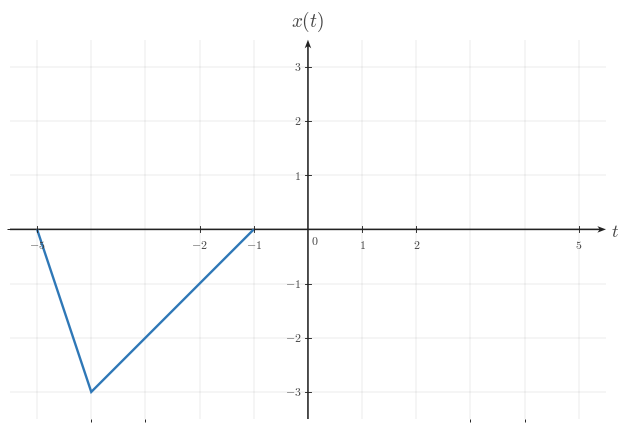

The matplotlib source for this figure: (Note: this script raises an exception after producing the figure.)

from __future__ import annotations

from pathlib import Path

import matplotlib as mpl
import matplotlib.pyplot as plt
import numpy as np
from matplotlib.ticker import MultipleLocator

BACKGROUND_COLOR = "white"
CANONICAL_DPI = 300
PX_PER_DATA_UNIT = 150
MARGIN_LEFT_PX = 115
MARGIN_RIGHT_PX = 120
MARGIN_BOTTOM_PX = 95
MARGIN_TOP_PX = 110

def configure_matplotlib():
    mpl.rcParams.update(
        {
            "mathtext.fontset": "cm",
            "font.family": "serif",
            "figure.facecolor": BACKGROUND_COLOR,
            "axes.facecolor": BACKGROUND_COLOR,
            "savefig.facecolor": BACKGROUND_COLOR,
            "axes.grid": False,
        }
    )

configure_matplotlib()

def px_to_pt(px):
    return px * 72 / CANONICAL_DPI

def px_to_data(px):
    return px / PX_PER_DATA_UNIT

SIGNAL_COLOR = "#2f78b7"
AXIS_COLOR = "#222222"
LABEL_COLOR = "#444444"
TICK_LABEL_COLOR = "#444444"
GRID_COLOR = "#000000"

SIGNAL_LW = px_to_pt(7.1)
AXIS_LW = px_to_pt(4.3)
TICK_LW = px_to_pt(2.7)
GRID_LW = px_to_pt(1.3)

TICK_LABEL_SIZE = px_to_pt(35.6)
AXIS_LABEL_SIZE = px_to_pt(53.3)
TOP_LABEL_SIZE = px_to_pt(57.8)
ANNOTATION_SIZE = px_to_pt(33.3)

TICK_HALF_LEN = px_to_data(8.25)
X_TICK_LABEL_Y = -px_to_data(24)
Y_TICK_LABEL_X = px_to_data(18)
ORIGIN_LABEL_X = px_to_data(9)
ORIGIN_LABEL_Y = -px_to_data(12)
X_AXIS_LABEL_X_PAD = px_to_data(15)
X_AXIS_LABEL_Y = -px_to_data(4.5)
Y_AXIS_LABEL_Y_PAD = px_to_data(18)

AXIS_ARROW_SHAFT_WIDTH_DATA = px_to_data(4.3)

AXIS_ARROW_KW = dict(
    angles="xy",
    scale_units="xy",
    scale=1,
    units="xy",
    width=AXIS_ARROW_SHAFT_WIDTH_DATA,
    headwidth=4.2,
    headlength=5.5,
    headaxislength=4.3,
    color=AXIS_COLOR,
    pivot="tail",
    clip_on=False,
)

def make_ct_signal_figure(xlim, ylim, *, dpi=CANONICAL_DPI):
    x_range = xlim[1] - xlim[0]
    y_range = ylim[1] - ylim[0]
    axes_w_px = x_range * PX_PER_DATA_UNIT
    axes_h_px = y_range * PX_PER_DATA_UNIT
    fig_w_px = MARGIN_LEFT_PX + axes_w_px + MARGIN_RIGHT_PX
    fig_h_px = MARGIN_BOTTOM_PX + axes_h_px + MARGIN_TOP_PX
    fig, ax = plt.subplots(
        figsize=(fig_w_px / dpi, fig_h_px / dpi),
        dpi=dpi,
        facecolor=BACKGROUND_COLOR,
        constrained_layout=True,
    )
    return fig, ax

def make_two_panel_ct_signal_figure(xlim, ylim, *, gap_px=46, dpi=CANONICAL_DPI):
    x_range = xlim[1] - xlim[0]
    y_range = ylim[1] - ylim[0]
    axes_w_px = x_range * PX_PER_DATA_UNIT
    axes_h_px = y_range * PX_PER_DATA_UNIT
    fig_w_px = MARGIN_LEFT_PX + 2 * axes_w_px + gap_px + MARGIN_RIGHT_PX
    fig_h_px = MARGIN_BOTTOM_PX + axes_h_px + MARGIN_TOP_PX
    fig, axes = plt.subplots(
        1,
        2,
        figsize=(fig_w_px / dpi, fig_h_px / dpi),
        dpi=dpi,
        facecolor=BACKGROUND_COLOR,
        constrained_layout=True,
    )
    return fig, axes

def math_label(value):
    if isinstance(value, str):
        return value
    numeric = float(value)
    rounded = round(numeric)
    if np.isclose(numeric, rounded):
        return rf"${int(rounded)}$"
    return rf"${numeric:g}$"

def setup_ct_signal_axes(
    ax,
    *,
    xlim,
    ylim,
    xticks,
    yticks,
    x_axis_label=r"$t$",
    y_axis_label=r"$x(t)$",
    show_grid=True,
    show_origin=True,
    y_tick_label_side="left",
    x_minor_grid_step=1,
    y_minor_grid_step=1,
    equal_aspect=True,
):
    ax.set_xlim(*xlim)
    ax.set_ylim(*ylim)
    if equal_aspect:
        ax.set_aspect("equal", adjustable="box")
    ax.set_xticks(xticks)
    ax.set_yticks(yticks)
    ax.xaxis.set_minor_locator(MultipleLocator(x_minor_grid_step))
    ax.yaxis.set_minor_locator(MultipleLocator(y_minor_grid_step))
    if show_grid:
        ax.grid(True, which="both", linewidth=GRID_LW, alpha=0.18, color=GRID_COLOR)
        ax.set_axisbelow(True)
    for spine in ax.spines.values():
        spine.set_visible(False)
    ax.tick_params(left=False, bottom=False, labelleft=False, labelbottom=False)
    x_axis_start, x_axis_end = xlim
    y_axis_start, y_axis_end = ylim
    ax.quiver(x_axis_start, 0, x_axis_end - x_axis_start, 0, **AXIS_ARROW_KW)
    ax.quiver(0, y_axis_start, 0, y_axis_end - y_axis_start, **AXIS_ARROW_KW)
    for t in xticks:
        if abs(t) < 1e-12:
            continue
        ax.plot([t, t], [-TICK_HALF_LEN, TICK_HALF_LEN], color=AXIS_COLOR, lw=TICK_LW, zorder=5)
        ax.text(
            t,
            X_TICK_LABEL_Y,
            math_label(t),
            fontsize=TICK_LABEL_SIZE,
            ha="center",
            va="top",
            color=TICK_LABEL_COLOR,
            zorder=6,
        )
    for y in yticks:
        if abs(y) < 1e-12:
            continue
        ax.plot([-TICK_HALF_LEN, TICK_HALF_LEN], [y, y], color=AXIS_COLOR, lw=TICK_LW, zorder=5)
        if y_tick_label_side == "right":
            ax.text(
                Y_TICK_LABEL_X,
                y,
                math_label(y),
                fontsize=TICK_LABEL_SIZE,
                ha="left",
                va="center",
                color=TICK_LABEL_COLOR,
                zorder=6,
            )
        else:
            ax.text(
                -Y_TICK_LABEL_X,
                y,
                math_label(y),
                fontsize=TICK_LABEL_SIZE,
                ha="right",
                va="center",
                color=TICK_LABEL_COLOR,
                zorder=6,
            )
    if show_origin:
        ax.text(
            ORIGIN_LABEL_X,
            ORIGIN_LABEL_Y,
            r"$0$",
            fontsize=TICK_LABEL_SIZE,
            ha="left",
            va="top",
            color=TICK_LABEL_COLOR,
            zorder=6,
        )
    if x_axis_label is not None:
        ax.text(
            x_axis_end + X_AXIS_LABEL_X_PAD,
            X_AXIS_LABEL_Y,
            x_axis_label,
            fontsize=AXIS_LABEL_SIZE,
            ha="left",
            va="center",
            color=LABEL_COLOR,
            clip_on=False,
        )
    if y_axis_label is not None:
        ax.text(
            0,
            y_axis_end + Y_AXIS_LABEL_Y_PAD,
            y_axis_label,
            fontsize=TOP_LABEL_SIZE,
            ha="center",
            va="bottom",
            color=LABEL_COLOR,
            clip_on=False,
        )

def draw_spike(ax, t, height, *, base=0.0):
    ax.plot(
        [t, t],
        [base, height],
        color=SIGNAL_COLOR,
        linewidth=SIGNAL_LW,
        solid_capstyle="butt",
        solid_joinstyle="miter",
        zorder=4,
    )

def draw_pulse(ax, start, end, height, *, base=0.0):
    ax.plot(
        [start, start, end, end],
        [base, height, height, base],
        color=SIGNAL_COLOR,
        linewidth=SIGNAL_LW,
        solid_capstyle="butt",
        solid_joinstyle="miter",
        zorder=4,
    )

def draw_segment(ax, points):
    pts = np.asarray(points, dtype=float)
    ax.plot(
        pts[:, 0],
        pts[:, 1],
        color=SIGNAL_COLOR,
        linewidth=SIGNAL_LW,
        solid_capstyle="butt",
        solid_joinstyle="miter",
        zorder=4,
    )

def draw_component(ax, component):
    kind = component["kind"]
    if kind == "spike":
        draw_spike(ax, component["t"], component["height"], base=component.get("base", 0.0))
    elif kind == "pulse":
        draw_pulse(ax, component["start"], component["end"], component["height"], base=component.get("base", 0.0))
    elif kind == "segment":
        draw_segment(ax, component["points"])
    else:
        raise ValueError(f"Unknown component kind: {kind}")

def draw_components(ax, components):
    for component in components:
        draw_component(ax, component)

def draw_texts(ax, texts):
    for text in texts:
        ax.text(
            text["x"],
            text["y"],
            text["text"],
            fontsize=text.get("fontsize", ANNOTATION_SIZE),
            ha=text.get("ha", "center"),
            va=text.get("va", "bottom"),
            color=text.get("color", LABEL_COLOR),
            clip_on=text.get("clip_on", False),
            zorder=text.get("zorder", 7),
        )

def save_figure(fig, output_path, *, dpi=CANONICAL_DPI):
    output_path = Path(output_path)
    output_path.parent.mkdir(parents=True, exist_ok=True)
    fig.savefig(
        output_path,
        dpi=dpi,
        facecolor=BACKGROUND_COLOR,
        bbox_inches="tight",
    )
    plt.close(fig)

def render(spec):
    layout = spec["layout"]
    if layout == "single":
        fig, ax = make_ct_signal_figure(spec["xlim"], spec["ylim"])
        setup_ct_signal_axes(
            ax,
            xlim=spec["xlim"],
            ylim=spec["ylim"],
            xticks=spec["xticks"],
            yticks=spec["yticks"],
            x_axis_label=spec.get("x_label", r"$t$"),
            y_axis_label=spec.get("y_label", r"$x(t)$"),
            show_grid=spec.get("show_grid", True),
            show_origin=spec.get("show_origin", True),
            y_tick_label_side=spec.get("y_tick_label_side", "left"),
            x_minor_grid_step=spec.get("x_minor_grid_step", 1),
            y_minor_grid_step=spec.get("y_minor_grid_step", 1),
            equal_aspect=spec.get("equal_aspect", True),
        )
        draw_components(ax, spec.get("components", []))
        draw_texts(ax, spec.get("texts", []))
    elif layout == "two-panel":
        fig, axes = make_two_panel_ct_signal_figure(spec["xlim"], spec["ylim"], gap_px=spec.get("gap_px", 46))
        for ax, panel in zip(axes, (spec["left"], spec["right"])):
            setup_ct_signal_axes(
                ax,
                xlim=spec["xlim"],
                ylim=spec["ylim"],
                xticks=spec["xticks"],
                yticks=spec["yticks"],
                x_axis_label=panel.get("x_label", r"$t$"),
                y_axis_label=panel.get("y_label", r"$x(t)$"),
                show_grid=spec.get("show_grid", True),
                show_origin=spec.get("show_origin", True),
                y_tick_label_side=panel.get("y_tick_label_side", spec.get("y_tick_label_side", "left")),
                x_minor_grid_step=spec.get("x_minor_grid_step", 1),
                y_minor_grid_step=spec.get("y_minor_grid_step", 1),
                equal_aspect=spec.get("equal_aspect", True),
            )
            draw_components(ax, panel.get("components", []))
            draw_texts(ax, panel.get("texts", []))
    else:
        raise ValueError(f"Unknown layout: {layout}")
    save_figure(fig, spec["output_path"])


SPEC = {'layout': 'single',
 'output_path': '/home/jake/Developer/MA/PIPELINE/Electrical-and-Computer-Engineering/2-Build-Lessons/4-Image-Generation/1-Outputs/Continuous-Time-Signal-Processing/3.3--time-reversal-and-combined-operations-Images/images/l002-s003-qg-q002-choice-e-q002-choice-e.png',
 'xlim': [-5.5, 5.5],
 'ylim': [-3.5, 3.5],
 'xticks': [-5, -2, -1, 0, 1, 2, 5],
 'yticks': [-3, -2, -1, 1, 2, 3],
 'components': [{'kind': 'segment', 'points': [[-5, 0], [-4, -3], [-1, 0]]}],
 'texts': [],
 'template': 'triangle-reflection-plot',
 'notes': ['shifted and vertically flipped triangle'],
 'y_label': '$x(t)$',
 'y_tick_label_side': 'left',
 'show_grid': True,
 'show_origin': True,
 'equal_aspect': True}

render(SPEC)
